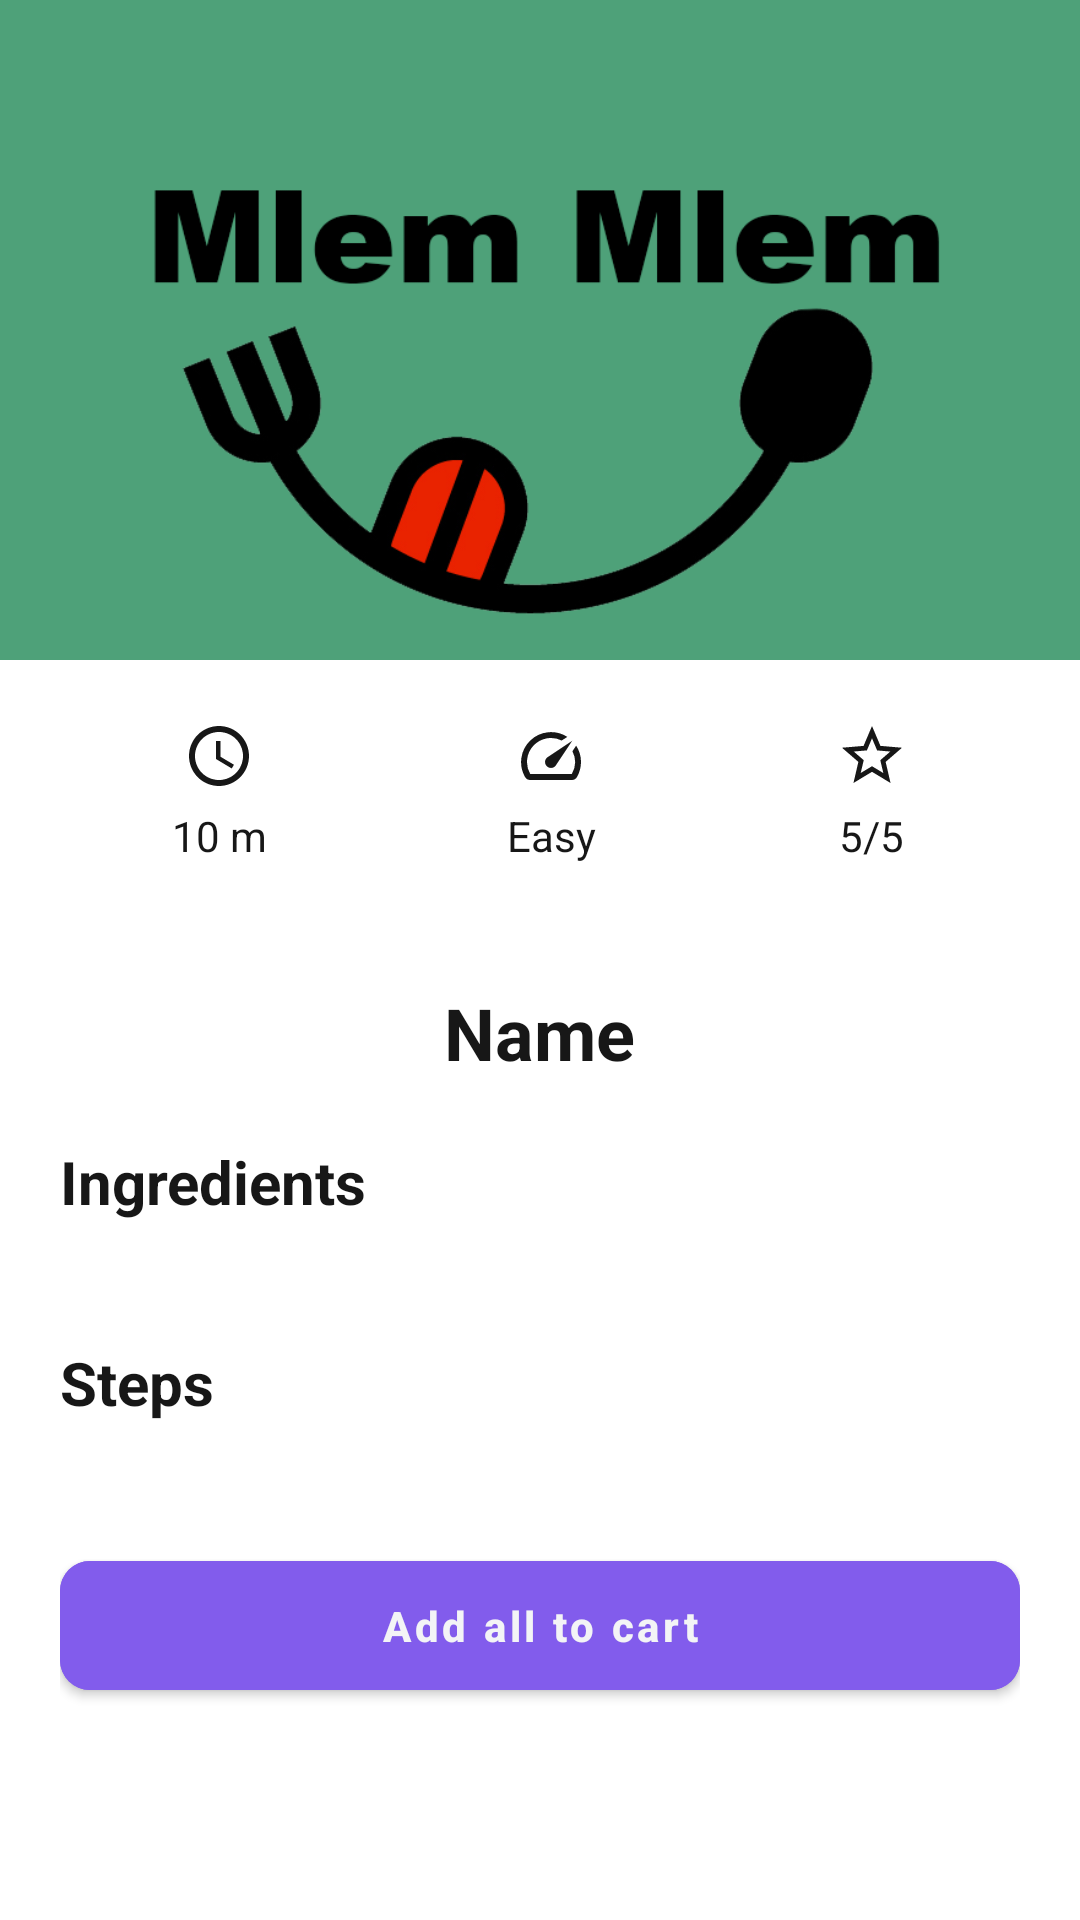

Reconstruct the res/layout file that produces this screen, plus the resources it refers to.
<!-- AndroidManifest.xml: application theme Theme.Mlem -->
<!-- res/layout/activity_recipe_detail.xml -->
<?xml version="1.0" encoding="utf-8"?>
<androidx.core.widget.NestedScrollView xmlns:android="http://schemas.android.com/apk/res/android"
    xmlns:app="http://schemas.android.com/apk/res-auto"
    xmlns:tools="http://schemas.android.com/tools"
    android:layout_width="match_parent"
    android:layout_height="match_parent"
    tools:context=".RecipeDetail">

    <LinearLayout
        android:layout_width="match_parent"
        android:layout_height="wrap_content"
        android:orientation="vertical">

        <ImageView
            android:id="@+id/imageView2"
            android:layout_width="wrap_content"
            android:layout_height="220dp"
            android:contentDescription="cover"
            android:scaleType="centerCrop"
            app:srcCompat="@drawable/mlemmm" />

        <LinearLayout
            android:layout_width="match_parent"
            android:layout_height="0dp"
            android:layout_weight="1"
            android:gravity="center_horizontal"
            android:orientation="vertical"
            android:padding="20dp">

            <LinearLayout
                android:layout_width="wrap_content"
                android:layout_height="wrap_content"
                android:gravity="center"
                android:orientation="horizontal">

                <LinearLayout
                    android:layout_width="wrap_content"
                    android:layout_height="wrap_content"
                    android:layout_marginEnd="80dp"
                    android:gravity="center_horizontal"
                    android:orientation="vertical">

                    <ImageView
                        android:layout_width="wrap_content"
                        android:layout_height="wrap_content"
                        android:layout_marginBottom="5dp"
                        app:srcCompat="@drawable/ic_clock" />

                    <TextView
                        android:id="@+id/tvTime"
                        android:layout_width="wrap_content"
                        android:layout_height="wrap_content"
                        android:text="10 m"
                        android:textColor="@color/neutral_900" />
                </LinearLayout>

                <LinearLayout
                    android:layout_width="wrap_content"
                    android:layout_height="wrap_content"
                    android:gravity="center_horizontal"
                    android:orientation="vertical">

                    <ImageView
                        android:layout_width="wrap_content"
                        android:layout_height="wrap_content"
                        android:layout_marginBottom="5dp"
                        app:srcCompat="@drawable/ic_speed" />

                    <TextView
                        android:id="@+id/tvDifficulty"
                        android:layout_width="wrap_content"
                        android:layout_height="wrap_content"
                        android:text="Easy"
                        android:textColor="@color/neutral_900" />
                </LinearLayout>

                <LinearLayout
                    android:layout_width="wrap_content"
                    android:layout_height="wrap_content"
                    android:layout_marginStart="80dp"
                    android:gravity="center_horizontal"
                    android:orientation="vertical">

                    <ImageView
                        android:layout_width="wrap_content"
                        android:layout_height="wrap_content"
                        android:layout_marginBottom="5dp"
                        app:srcCompat="@drawable/ic_star" />

                    <TextView
                        android:id="@+id/tvRating"
                        android:layout_width="wrap_content"
                        android:layout_height="wrap_content"
                        android:text="5/5"
                        android:textColor="@color/neutral_900" />
                </LinearLayout>
            </LinearLayout>

            <androidx.recyclerview.widget.RecyclerView
                android:id="@+id/rvTags"
                android:layout_width="match_parent"
                android:layout_height="wrap_content"
                android:layout_marginTop="20dp" />

            <TextView
                android:id="@+id/tvTitle"
                android:layout_width="wrap_content"
                android:layout_height="wrap_content"
                android:layout_marginVertical="20dp"
                android:text="Name"
                android:textColor="@color/neutral_900"
                android:textSize="24sp"
                android:textStyle="bold" />

            <TextView
                android:layout_width="match_parent"
                android:layout_height="wrap_content"
                android:layout_marginBottom="20dp"
                android:text="Ingredients"
                android:textColor="@color/neutral_900"
                android:textSize="20sp"
                android:textStyle="bold" />

            <androidx.recyclerview.widget.RecyclerView
                android:id="@+id/rvIngredients"
                android:layout_width="match_parent"
                android:layout_height="wrap_content"
                android:layout_marginBottom="20dp"
                android:orientation="vertical" />

            <TextView
                android:layout_width="match_parent"
                android:layout_height="wrap_content"
                android:layout_marginBottom="20dp"
                android:text="Steps"
                android:textColor="@color/neutral_900"
                android:textSize="20sp"
                android:textStyle="bold" />

            <androidx.recyclerview.widget.RecyclerView
                android:id="@+id/rvDirections"
                android:layout_width="match_parent"
                android:layout_height="wrap_content"
                android:layout_marginBottom="20dp"
                android:orientation="vertical" />

            <com.google.android.material.button.MaterialButton
                android:id="@+id/btnAddToCart"
                android:layout_width="match_parent"
                android:layout_height="wrap_content"
                android:backgroundTint="@color/secondary"
                android:paddingVertical="12dp"
                android:text="Add all to cart"
                android:textAllCaps="false"
                android:textColor="@color/neutral_100"
                android:textStyle="bold"
                app:cornerRadius="10dp" />
        </LinearLayout>
    </LinearLayout>
</androidx.core.widget.NestedScrollView>
<!-- resources referenced by this layout -->
<resources>
  <color name="neutral_100">#f3f4f6</color>
  <color name="neutral_900">#171717</color>
  <color name="secondary">#825cec</color>
  <!-- drawable ic_clock (drawable) -->
  <vector android:height="24dp" android:tint="#171717"
      android:viewportHeight="24" android:viewportWidth="24"
      android:width="24dp" xmlns:android="http://schemas.android.com/apk/res/android">
      <path android:fillColor="@android:color/white" android:pathData="M11.99,2C6.47,2 2,6.48 2,12s4.47,10 9.99,10C17.52,22 22,17.52 22,12S17.52,2 11.99,2zM12,20c-4.42,0 -8,-3.58 -8,-8s3.58,-8 8,-8 8,3.58 8,8 -3.58,8 -8,8z"/>
      <path android:fillColor="@android:color/white" android:pathData="M12.5,7H11v6l5.25,3.15 0.75,-1.23 -4.5,-2.67z"/>
  </vector>
  <!-- drawable ic_speed (drawable) -->
  <vector android:height="24dp" android:tint="#171717"
      android:viewportHeight="24" android:viewportWidth="24"
      android:width="24dp" xmlns:android="http://schemas.android.com/apk/res/android">
      <path android:fillColor="@android:color/white" android:pathData="M20.38,8.57l-1.23,1.85a8,8 0,0 1,-0.22 7.58L5.07,18A8,8 0,0 1,15.58 6.85l1.85,-1.23A10,10 0,0 0,3.35 19a2,2 0,0 0,1.72 1h13.85a2,2 0,0 0,1.74 -1,10 10,0 0,0 -0.27,-10.44zM10.59,15.41a2,2 0,0 0,2.83 0l5.66,-8.49 -8.49,5.66a2,2 0,0 0,0 2.83z"/>
  </vector>
  <!-- drawable ic_star (drawable) -->
  <vector android:height="24dp" android:tint="#171717"
      android:viewportHeight="24" android:viewportWidth="24"
      android:width="24dp" xmlns:android="http://schemas.android.com/apk/res/android">
      <path android:fillColor="@android:color/white" android:pathData="M22,9.24l-7.19,-0.62L12,2 9.19,8.63 2,9.24l5.46,4.73L5.82,21 12,17.27 18.18,21l-1.63,-7.03L22,9.24zM12,15.4l-3.76,2.27 1,-4.28 -3.32,-2.88 4.38,-0.38L12,6.1l1.71,4.04 4.38,0.38 -3.32,2.88 1,4.28L12,15.4z"/>
  </vector>
  <!-- drawable mlemmm: png bitmap (drawable-v24, 33138 bytes) -->
  <style name="Theme.Mlem" parent="Theme.MaterialComponents.DayNight.DarkActionBar">
          
          <item name="colorPrimary">@color/primary</item>
          <item name="colorPrimaryVariant">@color/primary</item>
          <item name="colorOnPrimary">@color/neutral_100</item>
          
          <item name="colorSecondary">@color/secondary</item>
          <item name="colorSecondaryVariant">@color/secondary</item>
          <item name="colorOnSecondary">@color/neutral_100</item>
          
          <item name="android:statusBarColor">?attr/colorPrimaryVariant</item>
          
      </style>
  <color name="primary">#049b63</color>
</resources>
